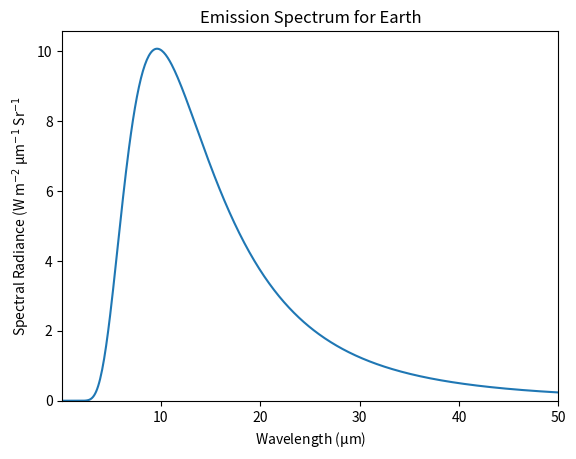
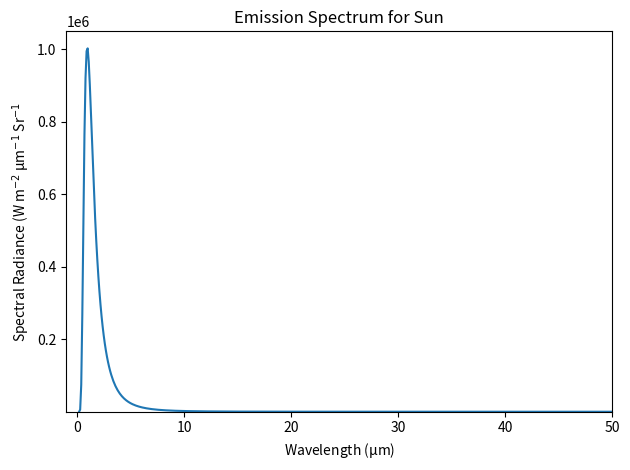

The matplotlib source for these figures, in order:
#!/usr/bin/env python3
#                                                               Lance Wilson
# Name:
#   lab2_LWilson_planck.py
#
# Purpose:
#   Plot the emission spectrums for the Sun and the Earth.
#
# Syntax:
#   python lab2_LWilson_planck.py
#
#   Input: None.
#
#   Output: The emission curve for each body.
#
# Modification History:
#   2020/02/14 - Lance Wilson:  Created.

import matplotlib.pyplot as plt
import numpy as np

wavelengths = np.arange(0.2,50.,0.1)    # micrometers

earth_temp = 300.   # Kelvin
sun_temp = 3000.   # Kelvin


h = 6.626e-34      #Planck's  Constant
k = 1.381e-23      #Boltzmann's Constant
c = 2.988e8        #Speed of Light


term_a = ((2. * h * c**2)/wavelengths**5)*(1e6)**4 # Convert to W/(m^2 * um * Sr)
term_b_earth = h * c/(k*earth_temp*wavelengths*1e-6)
term_b_sun = h * c/(k*sun_temp*wavelengths*1e-6)

earth_emission = term_a/(np.exp(term_b_earth) - 1.)
sun_emission = term_a/(np.exp(term_b_sun) - 1.)


plt.plot(wavelengths, earth_emission)
plt.xlabel('Wavelength ($\mathregular{\mu}$m)')
plt.ylabel('Spectral Radiance (W m$^{-2}$ $\mathregular{\mu}$m$^{-1}$ Sr$^{-1}$')
plt.title('Emission Spectrum for Earth')
plt.xlim(0.1,50)
plt.ylim(0,)
plt.savefig('lab2_LWilson_planck_earth.png', dpi = 400)

plt.figure()
plt.plot(wavelengths, sun_emission)
plt.xlabel('Wavelength ($\mathregular{\mu}$m)')
plt.ylabel('Spectral Radiance (W m$^{-2}$ $\mathregular{\mu}$m$^{-1}$ Sr$^{-1}$')
plt.title('Emission Spectrum for Sun')
plt.xlim(-1,50)
plt.ylim(2,1050000)
#plt.semilogy()
plt.tight_layout()
plt.savefig('lab2_LWilson_planck_sun.png', dpi = 400)

